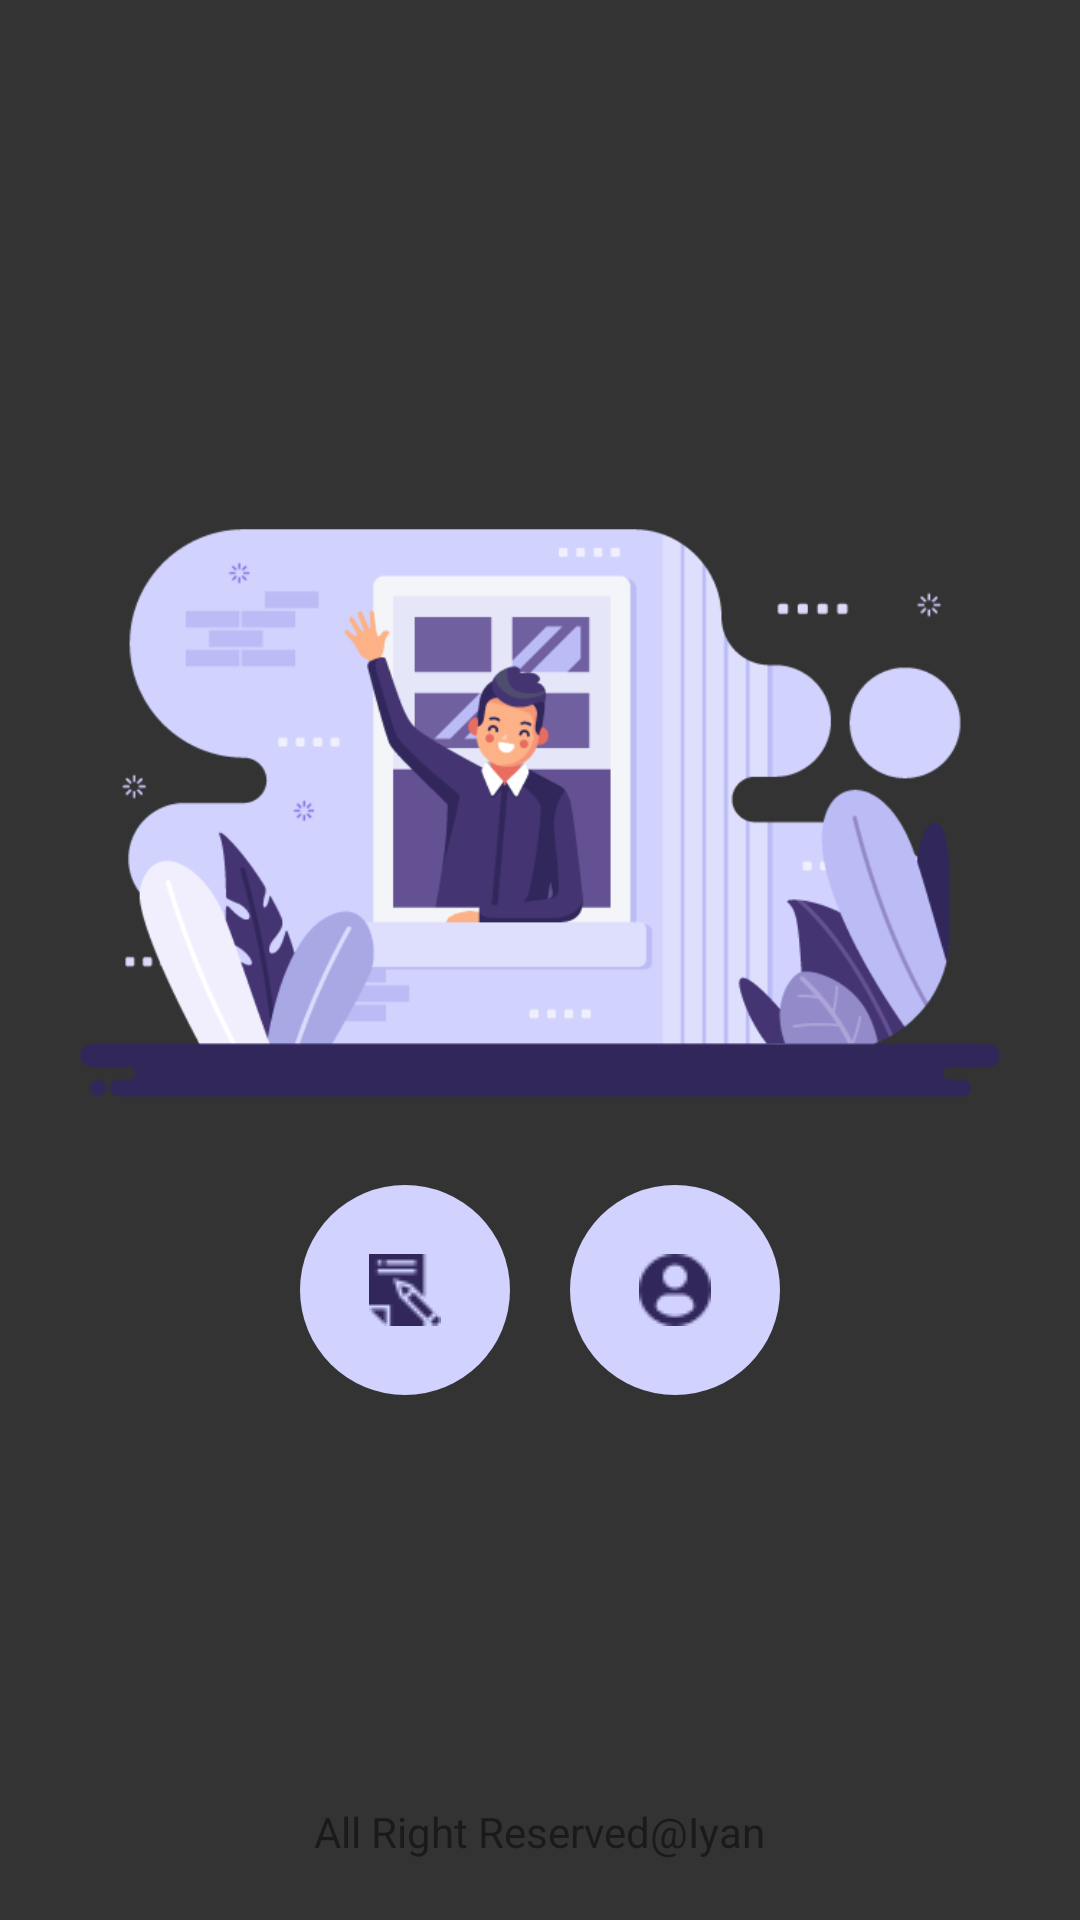

This screen was rendered from an Android layout file. Write that file and the resources it references.
<!-- AndroidManifest.xml: application theme AppTheme -->
<!-- res/layout/activity_main.xml -->
<?xml version="1.0" encoding="utf-8"?>
<LinearLayout xmlns:android="http://schemas.android.com/apk/res/android"
    xmlns:tools="http://schemas.android.com/tools"
    android:layout_width="match_parent"
    android:layout_height="match_parent"
    android:orientation="vertical"
    android:background="@color/colorPrimary"
    tools:context=".MainActivity">

    <FrameLayout
        android:layout_width="match_parent"
        android:layout_height="match_parent"
        android:layout_marginTop="20dp"
        tools:ignore="UselessParent">
        <ImageView
            android:layout_width="wrap_content"
            android:layout_height="wrap_content"
            android:src="@drawable/welcome"
            android:contentDescription="@string/welcome" />
        <LinearLayout
            android:layout_width="match_parent"
            android:layout_height="wrap_content"
            android:layout_gravity="center"
            android:gravity="center"
            android:layout_marginTop="100dp"
            android:orientation="horizontal">
            <ImageButton
                android:id="@+id/artikel"
                android:src="@drawable/copywriting"
                android:layout_width="70dp"
                android:layout_height="70dp"
                android:background="@drawable/circle"
                android:contentDescription="@string/artikel" />
            <ImageButton
                android:id="@+id/profile"
                android:src="@drawable/profileuser"
                android:layout_marginLeft="20dp"
                android:layout_width="70dp"
                android:layout_height="70dp"
                android:background="@drawable/circle"
                android:layout_marginStart="20dp"
                android:contentDescription="@string/profile" />
        </LinearLayout>
        <TextView
            android:layout_width="wrap_content"
            android:layout_height="wrap_content"
            android:layout_gravity="bottom|center"
            android:layout_marginBottom="20dp"
            android:textColor="@color/dark"
            android:text="@string/reserved"/>
    </FrameLayout>
</LinearLayout>
<!-- resources referenced by this layout -->
<resources>
  <color name="colorPrimary">#333333</color>
  <color name="dark">#1a1a1a</color>
  <!-- drawable circle (drawable) -->
  <?xml version="1.0" encoding="utf-8"?>
  <shape xmlns:android="http://schemas.android.com/apk/res/android"
      android:shape="oval">
      <size android:width="200dp"
          android:height="200dp"/>
      <solid android:color="#d1d2fd"/>
  
  </shape>
  <!-- drawable copywriting: png bitmap (drawable, 775 bytes) -->
  <!-- drawable profileuser: png bitmap (drawable, 933 bytes) -->
  <!-- drawable welcome: png bitmap (drawable, 33777 bytes) -->
  <string name="artikel">artikel</string>
  <string name="profile">profile</string>
  <string name="reserved">All Right Reserved@Iyan</string>
  <string name="welcome">welcome</string>
  <style name="AppTheme" parent="Theme.AppCompat.NoActionBar">
          
          <item name="colorPrimary">@color/colorPrimary</item>
          <item name="colorAccent">@color/colorAccent</item>
      </style>
  <color name="colorAccent">#303030</color>
</resources>
